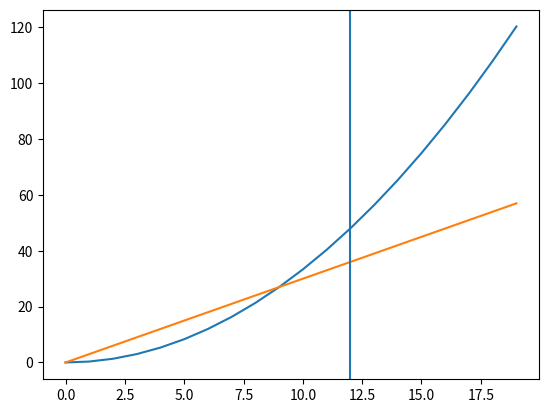

Generate this figure with matplotlib:
import matplotlib.pyplot as plt
import numpy as np
x = []
y = []
x3 = []
y3 = []
p = 100
for x1 in range (0,20):
    y1 = (x1 * x1) / (3)
    x.append(x1)
    y.append(y1)
for x2 in range (0,20):
    y2 = 3 * x2
    x3.append(x2)
    y3.append(y2)
plt.plot(x,y,x3,y3)
plt.axvline(x=12)
plt.show()
